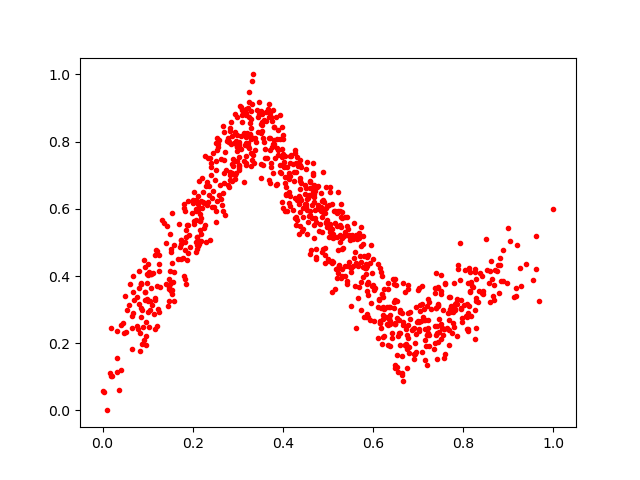

The table this chart was drawn from, first rows:
0.5436848, 0.5400445
0.6051, 0.3633
0.245, 0.6525
0.7166, 0.192
0.06555, 0.2464
0.5736, 0.5468
0.4889, 0.5974
0.7714, 0.2935
0.4993, 0.452
0.2348, 0.6194
0.7133, 0.3004
0.3979, 0.7772
0.3788, 0.8928
0.1005, 0.437
0.5042, 0.6508
0.09686, 0.1947
0.1112, 0.4104
0.5118, 0.5257
0.6961, 0.174
0.174, 0.5085
0.9612, 0.5186
0.8098, 0.2898
0.2233, 0.6498
0.198, 0.5871
0.1103, 0.3146
0.4986, 0.5452
0.5766, 0.496
0.05269, 0.2338
0.8504, 0.51
0.3436, 0.8936
0.5081, 0.3531
0.7035, 0.2967
0.5862, 0.2872
0.6758, 0.125
0.6375, 0.307
0.2567, 0.7941
0.2921, 0.7951
0.4866, 0.5943
0.7938, 0.4989
0.3323, 0.9818
0.8352, 0.3555
0.4321, 0.7554
0.3106, 0.8807
0.4382, 0.7294
0.3057, 0.9072
0.4249, 0.6829
0.4087, 0.6941
0.7687, 0.3365
0.2288, 0.5002
0.7511, 0.3553
0.5422, 0.5502
0.318, 0.8836
0.08188, 0.4164
0.3597, 0.7508
0.3519, 0.8254
0.4729, 0.4496
0.09775, 0.3306
0.4716, 0.595
0.5952, 0.492
0.1077, 0.4054
0.5343, 0.4825
... 854 more rows
